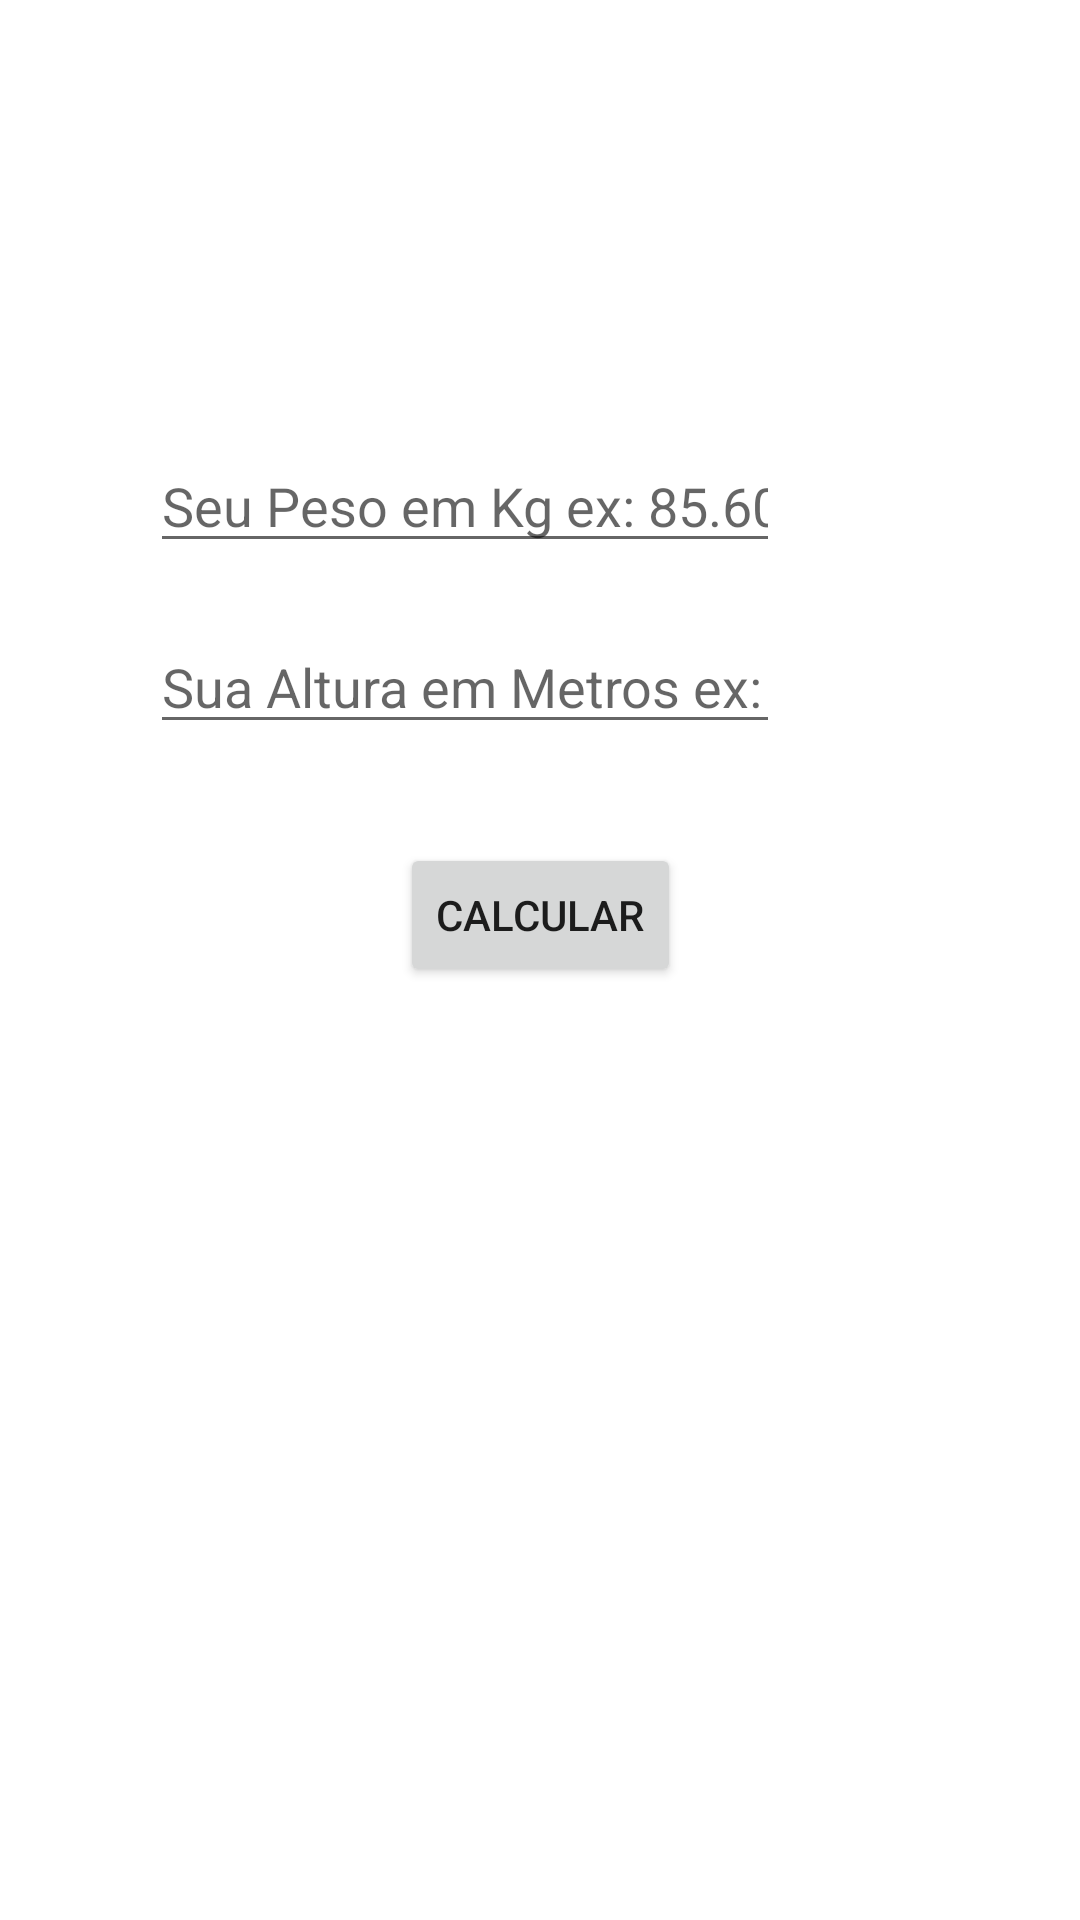

The Android layout XML behind this screen, and the referenced resources:
<!-- AndroidManifest.xml: application theme Theme.IMCcalculator_Rafael -->
<!-- res/layout/activity_imccalculator.xml -->
<?xml version="1.0" encoding="utf-8"?>
<androidx.constraintlayout.widget.ConstraintLayout xmlns:android="http://schemas.android.com/apk/res/android"
    xmlns:app="http://schemas.android.com/apk/res-auto"
    xmlns:tools="http://schemas.android.com/tools"
    android:layout_width="match_parent"
    android:layout_height="match_parent"
    tools:context=".IMCCalculatorActivity">

    <EditText
        android:id="@+id/EditText_peso"
        android:layout_width="wrap_content"
        android:layout_height="wrap_content"
        android:layout_marginEnd="30dp"
        android:layout_marginBottom="19dp"
        android:ems="10"
        android:hint="Seu Peso em Kg ex: 85.60"
        android:inputType="numberDecimal"
        android:textColor="#050505"
        app:layout_constraintBottom_toTopOf="@+id/EditText_altura"
        app:layout_constraintEnd_toEndOf="@+id/imageView"
        app:layout_constraintTop_toBottomOf="@+id/imageView" />

    <TextView
        android:id="@+id/textView_IMCideal"
        android:layout_width="wrap_content"
        android:layout_height="wrap_content"
        android:layout_marginStart="44dp"
        android:layout_marginEnd="44dp"
        android:layout_marginBottom="160dp"
        android:textSize="16sp"
        app:layout_constraintBottom_toBottomOf="parent"
        app:layout_constraintEnd_toEndOf="parent"
        app:layout_constraintHorizontal_bias="0.0"
        app:layout_constraintStart_toStartOf="parent"
        app:layout_constraintTop_toBottomOf="@+id/textView_resultadoIMC" />

    <TextView
        android:id="@+id/textView_resultadoIMC"
        android:layout_width="wrap_content"
        android:layout_height="wrap_content"
        android:layout_marginStart="44dp"
        android:layout_marginEnd="44dp"
        android:layout_marginBottom="28dp"
        android:textSize="24sp"
        android:textStyle="bold"
        app:layout_constraintBottom_toTopOf="@+id/textView_IMCideal"
        app:layout_constraintEnd_toEndOf="parent"
        app:layout_constraintHorizontal_bias="0.0"
        app:layout_constraintStart_toStartOf="parent"
        app:layout_constraintTop_toBottomOf="@+id/calculate_button" />

    <Button
        android:id="@+id/calculate_button"
        android:layout_width="wrap_content"
        android:layout_height="wrap_content"
        android:layout_marginBottom="69dp"
        android:text="Calcular"
        app:layout_constraintBottom_toTopOf="@+id/textView_resultadoIMC"
        app:layout_constraintEnd_toEndOf="parent"
        app:layout_constraintStart_toStartOf="parent"
        app:layout_constraintTop_toBottomOf="@+id/EditText_altura" />

    <EditText
        android:id="@+id/EditText_altura"
        android:layout_width="wrap_content"
        android:layout_height="wrap_content"
        android:layout_marginBottom="33dp"
        android:ems="10"
        android:hint="Sua Altura em Metros ex: 1.80"
        android:inputType="numberDecimal"
        android:textColor="#050505"
        app:layout_constraintBottom_toTopOf="@+id/calculate_button"
        app:layout_constraintStart_toStartOf="@+id/EditText_peso"
        app:layout_constraintTop_toBottomOf="@+id/EditText_peso" />

    <ImageView
        android:id="@+id/imageView"
        android:layout_width="0dp"
        android:layout_height="0dp"
        android:layout_marginStart="70dp"
        android:layout_marginTop="16dp"
        android:layout_marginEnd="70dp"
        android:layout_marginBottom="18dp"
        app:layout_constraintBottom_toTopOf="@+id/EditText_peso"
        app:layout_constraintEnd_toEndOf="parent"
        app:layout_constraintStart_toStartOf="parent"
        app:layout_constraintTop_toTopOf="parent"
        app:srcCompat="@drawable/nmi" />
</androidx.constraintlayout.widget.ConstraintLayout>
<!-- resources referenced by this layout -->
<resources>
  <style name="Theme.IMCcalculator_Rafael" parent="Theme.MaterialComponents.DayNight.DarkActionBar">
          
          <item name="colorPrimary">@color/purple_500</item>
          <item name="colorPrimaryVariant">@color/purple_700</item>
          <item name="colorOnPrimary">@color/white</item>
          
          <item name="colorSecondary">@color/teal_200</item>
          <item name="colorSecondaryVariant">@color/teal_700</item>
          <item name="colorOnSecondary">@color/black</item>
          
          <item name="android:statusBarColor">?attr/colorPrimaryVariant</item>
          
      </style>
  <!-- not gathered from this repository: default colours our renderer supplied (Android Studio template values) -->
  <color name="purple_500">#FF6200EE</color>
  <color name="purple_700">#FF3700B3</color>
  <color name="teal_200">#FF03DAC5</color>
  <color name="teal_700">#FF018786</color>
  <color name="black">#FF000000</color>
  <color name="white">#FFFFFFFF</color>
</resources>
